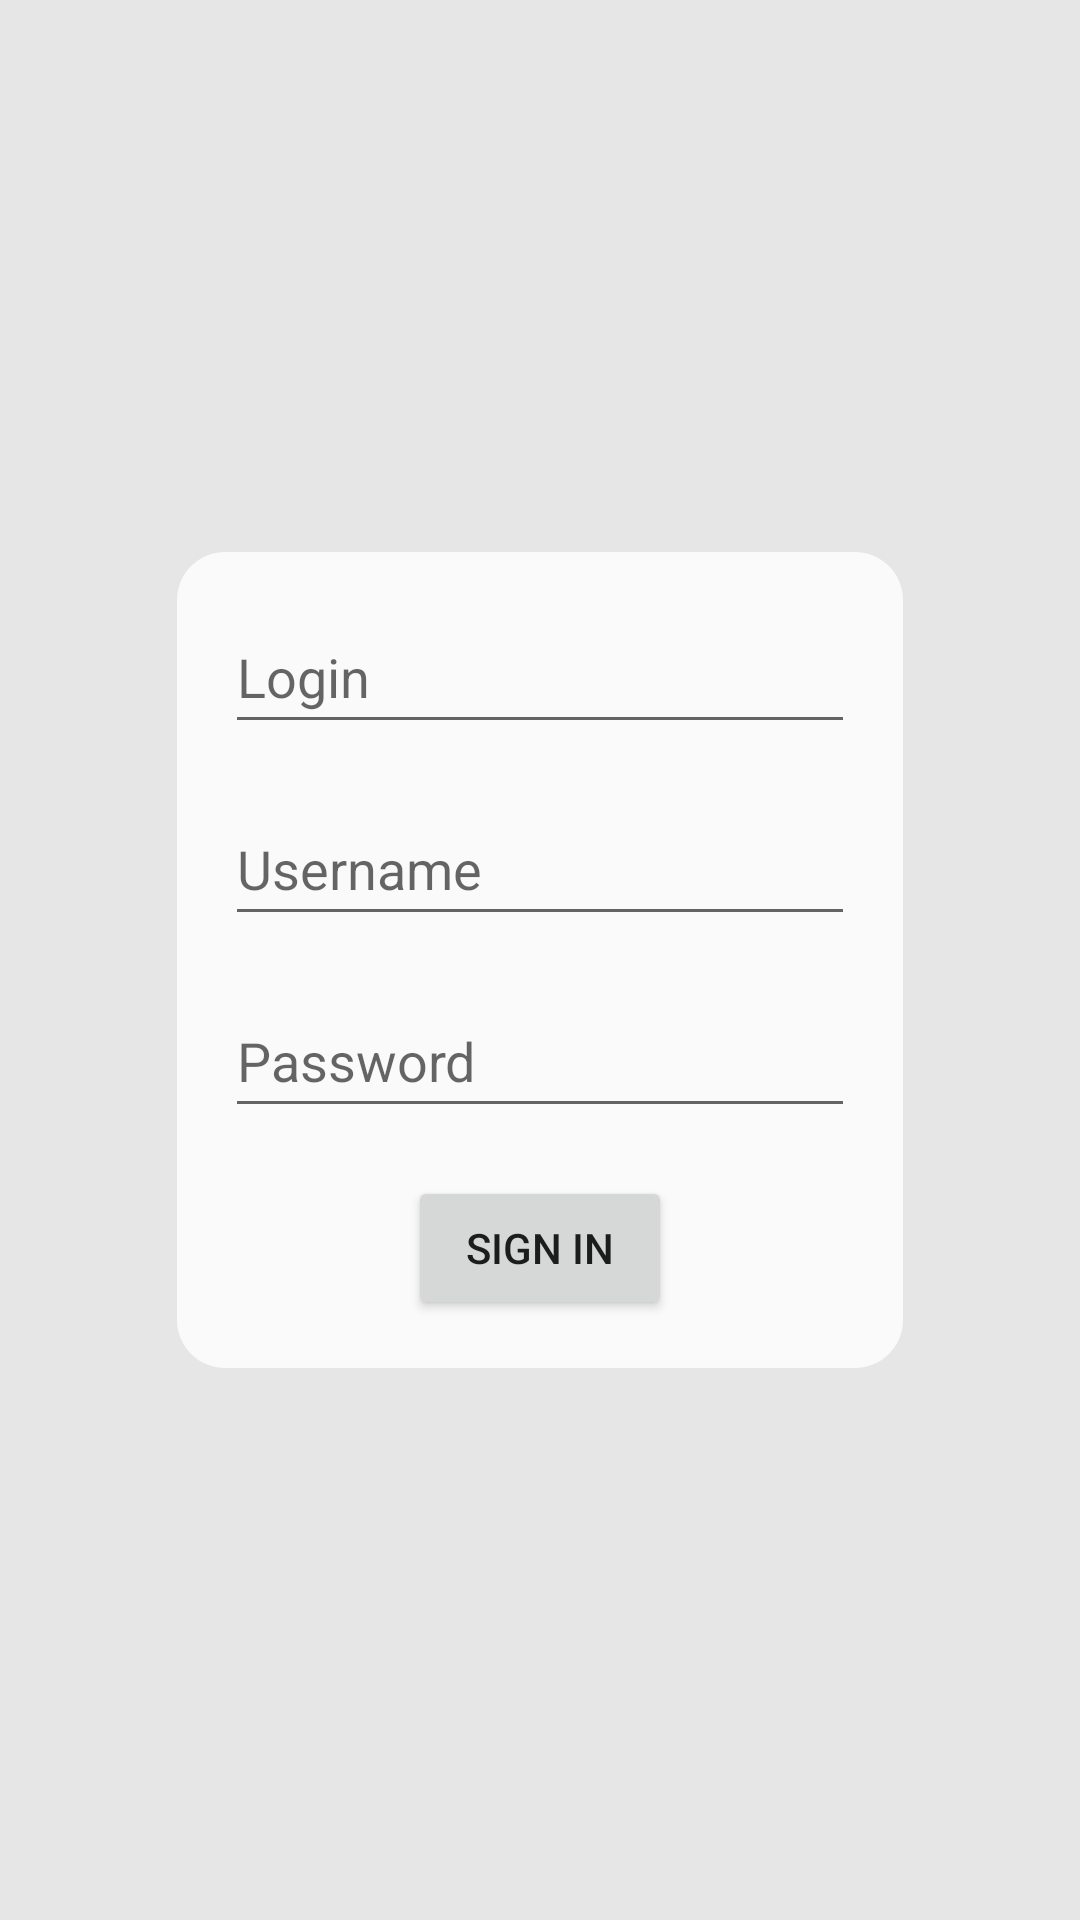

Layout XML and referenced resources for this Android screen:
<!-- AndroidManifest.xml: application theme Theme.QueueManager -->
<!-- res/layout/fragment_sign_in.xml -->
<?xml version="1.0" encoding="utf-8"?>
<layout
    xmlns:android="http://schemas.android.com/apk/res/android"
    xmlns:app="http://schemas.android.com/apk/res-auto"
    xmlns:tools="http://schemas.android.com/tools">
    <LinearLayout
        android:layout_width="match_parent"
        android:layout_height="match_parent"
        android:background="@color/background"
        android:gravity="center"
        android:orientation="vertical"
        tools:context=".view.launchActivity.SignInFragment">

        <androidx.constraintlayout.widget.ConstraintLayout
            android:id="@+id/loginForm_layout"
            android:layout_width="wrap_content"
            android:layout_height="wrap_content"
            android:layout_margin="16dp"
            android:background="@drawable/card_background">

            <EditText
                android:id="@+id/login_input_field"
                android:layout_width="wrap_content"
                android:layout_height="wrap_content"
                android:layout_marginStart="16dp"
                android:layout_marginTop="16dp"
                android:layout_marginEnd="16dp"
                android:ems="10"
                android:hint="@string/login_field_hint"
                android:inputType="text"
                android:minHeight="48dp"
                app:layout_constraintEnd_toEndOf="parent"
                app:layout_constraintStart_toStartOf="parent"
                app:layout_constraintTop_toTopOf="parent"
                tools:ignore="TouchTargetSizeCheck" />

            <EditText
                android:id="@+id/login_input_field2"
                android:layout_width="wrap_content"
                android:layout_height="wrap_content"
                android:layout_marginStart="16dp"
                android:layout_marginTop="16dp"
                android:layout_marginEnd="16dp"
                android:ems="10"
                android:hint="@string/username_field_hint"
                android:inputType="text"
                android:minHeight="48dp"
                app:layout_constraintEnd_toEndOf="parent"
                app:layout_constraintHorizontal_bias="1.0"
                app:layout_constraintStart_toStartOf="parent"
                app:layout_constraintTop_toBottomOf="@+id/login_input_field" />

            <EditText
                android:id="@+id/password_input_field"
                android:layout_width="wrap_content"
                android:layout_height="wrap_content"
                android:layout_marginStart="16dp"
                android:layout_marginTop="16dp"
                android:layout_marginEnd="16dp"
                android:ems="10"
                android:hint="@string/password_field_hint"
                android:inputType="textPassword"
                android:minHeight="48dp"
                app:layout_constraintEnd_toEndOf="parent"
                app:layout_constraintStart_toStartOf="parent"
                app:layout_constraintTop_toBottomOf="@+id/login_input_field2" />

            <Button
                android:id="@+id/signIn_button"
                android:layout_width="wrap_content"
                android:layout_height="wrap_content"
                android:layout_marginTop="16dp"
                android:layout_marginBottom="16dp"
                android:text="@string/signIn_button_text"
                app:layout_constraintBottom_toBottomOf="parent"
                app:layout_constraintEnd_toEndOf="parent"
                app:layout_constraintStart_toStartOf="parent"
                app:layout_constraintTop_toBottomOf="@+id/password_input_field" />
        </androidx.constraintlayout.widget.ConstraintLayout>
    </LinearLayout>
</layout>
<!-- resources referenced by this layout -->
<resources>
  <color name="background">#E6E6E6</color>
  <!-- drawable card_background (drawable) -->
  <?xml version="1.0" encoding="UTF-8"?>
  <shape xmlns:android="http://schemas.android.com/apk/res/android">
      <solid android:color="@color/cardBackground"/>
  
      <corners android:radius="16dp"/>
      <padding android:left="0dp" android:top="0dp" android:right="0dp" android:bottom="0dp" />
  </shape>
  <string name="login_field_hint">Login</string>
  <string name="password_field_hint">Password</string>
  <string name="signIn_button_text">Sign In</string>
  <string name="username_field_hint">Username</string>
  <style name="Theme.QueueManager" parent="Theme.MaterialComponents.Light">
          
  
  
          <item name="colorPrimary">@color/cardBackground</item>
  
          <item name="colorPrimaryDark">@color/black</item>
          <item name="colorPrimaryVariant">@color/black</item>
          <item name="colorAccent">@color/black</item>
  
          <item name="colorOnPrimary">@color/darkGrey</item>
          <item name="background">@color/background</item>
          
          <item name="colorSecondary">@color/teal_200</item>
          <item name="colorSecondaryVariant">@color/teal_700</item>
          <item name="colorOnSecondary">@color/black</item>
          <item name="android:windowBackground">@color/background</item>
  
          <item name="android:alertDialogTheme">@style/AlertDialogTheme</item>
          
  
          
      </style>
  <color name="cardBackground">#FAFAFA</color>
  <color name="black">#FF000000</color>
  <color name="darkGrey">#1A1A1A</color>
  <color name="teal_200">#FF03DAC5</color>
  <color name="teal_700">#FF018786</color>
  <style name="AlertDialogTheme" parent="Theme.MaterialComponents.Light.Dialog.Alert">
  
  
          <item name="colorPrimaryDark">@color/black</item>
          <item name="colorPrimary">@color/black</item>
      </style>
</resources>
